Run: headless pygame with SDL's dummy video driver; simulated clock (each Clock.tick advances the game by its frame time, no real sleeping); random seed 0; keys injected as events and as key.get_pressed() state; no mouse input.
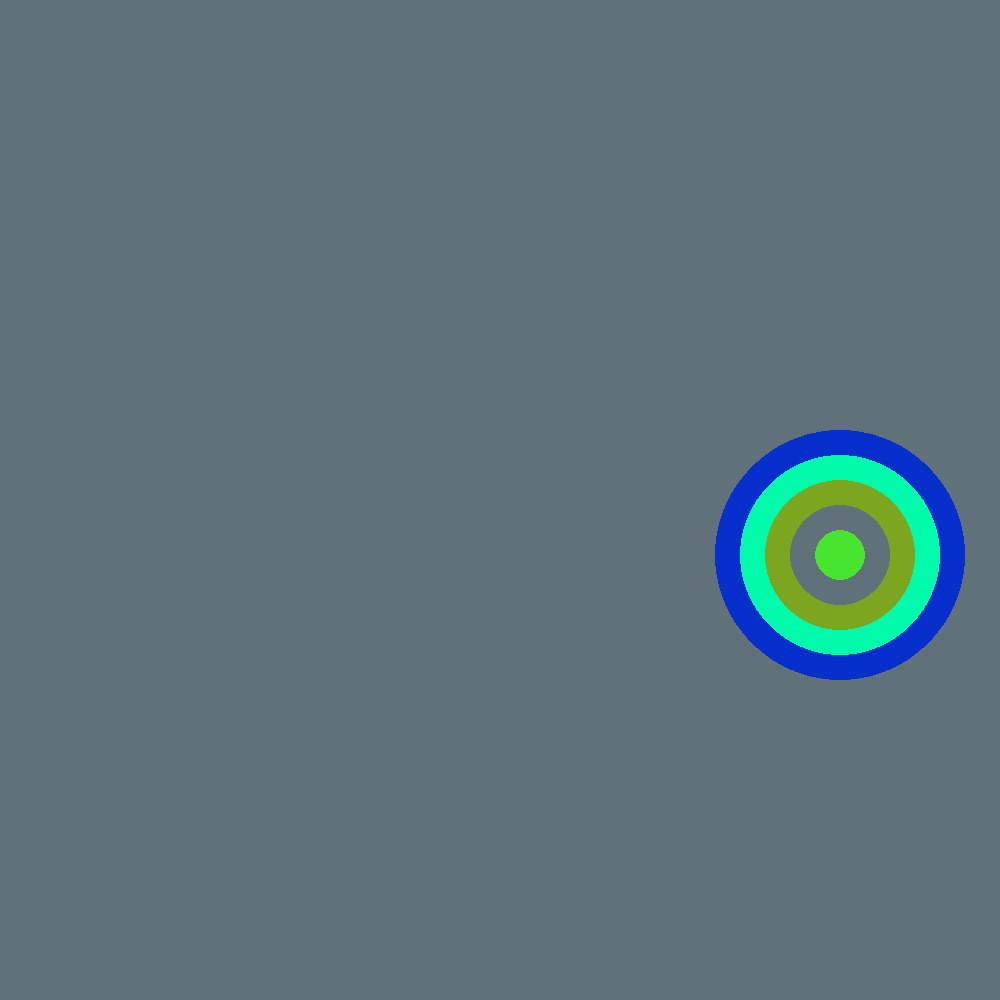
Frame 1 of 4 · flips 1–60 · no input
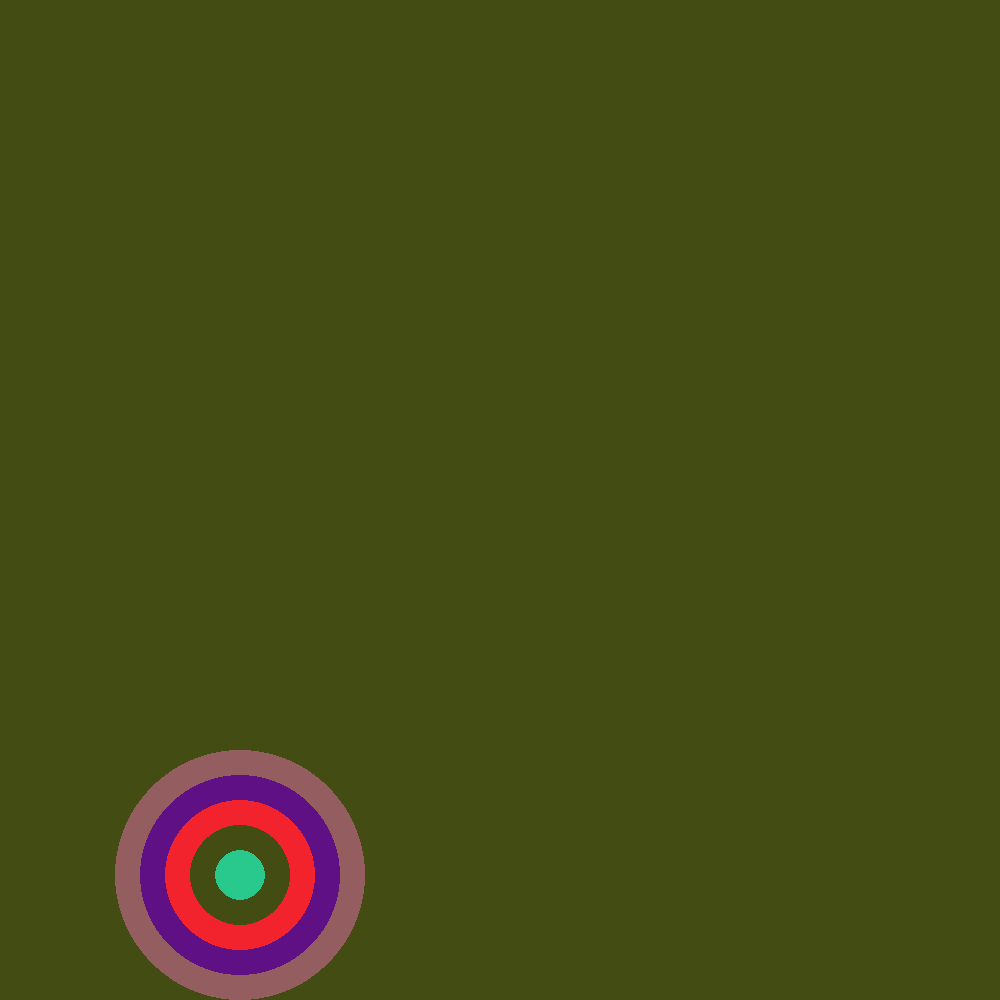
Frame 2 of 4 · flips 61–180 · tapped SPACE, RETURN · held RIGHT (→), D
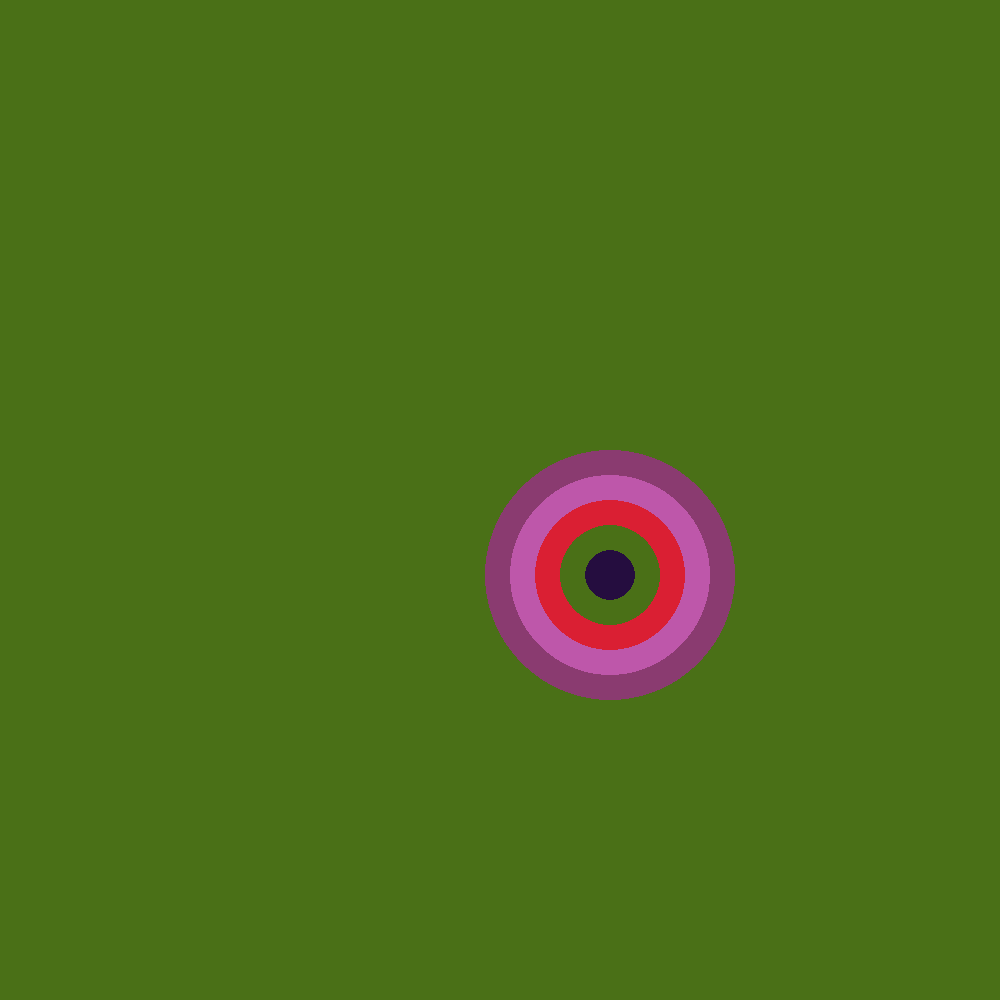
Frame 3 of 4 · flips 181–300 · held DOWN (↓), S
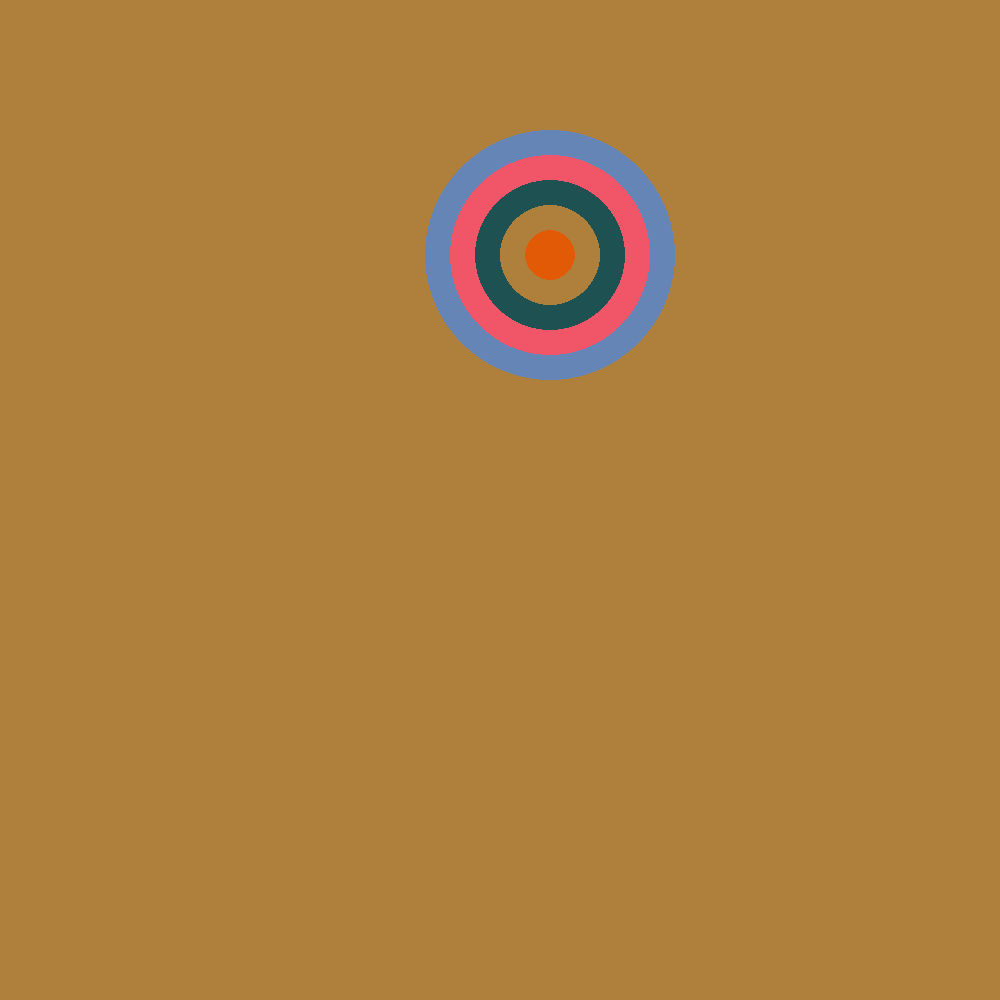
Frame 4 of 4 · flips 301–420 · held LEFT (←), A, UP (↑), W

The pygame program that drew these frames:

import pygame, random

sw = 1000

xo = sw/2
yo = sw/2
xov = 5
yov = 10
ow = sw/4

def randcolor():
    r = random.randint(0, 255)
    g = random.randint(0, 255)
    b = random.randint(0, 255)
    return (r, g, b)

# colors
ORANGE = (248, 142, 0)
BLACK = (0, 0, 0)
colors = []

for i in range(5):
    colors.append(randcolor())

pygame.init() # initializes pygame
screen = pygame.display.set_mode((sw, sw))
pygame.display.set_caption('ball')
clock = pygame.time.Clock()

done = False
while not done:
    for event in pygame.event.get():
        if event.type == pygame.QUIT:
            done = True

    screen.fill(colors[3])

    pygame.draw.ellipse(screen, colors[0], [xo, yo, ow, ow], 0)
    pygame.draw.ellipse(screen, colors[1], [xo + ow/10, yo + ow/10, ow * 4/5, ow * 4/5], 0)
    pygame.draw.ellipse(screen, colors[2], [xo + ow/5, yo + ow/5, ow * 3/5, ow * 3/5], 0)
    pygame.draw.ellipse(screen, colors[3], [xo + 3*(ow/10), yo + 3*(ow/10), ow * 2/5, ow * 2/5], 0)
    pygame.draw.ellipse(screen, colors[4], [xo + 4*(ow/10), yo + 4*(ow/10), ow * 1/5, ow * 1/5], 0)

    if xo > sw - ow or xo <= 0:
        colors = []
        for i in range(5):
            colors.append(randcolor())
        xov = -xov

    if yo > sw - ow or yo <= 0:
        colors = []
        for i in range(5):
            colors.append(randcolor())
        yov = -yov

    xo += xov
    yo += yov

    pygame.display.update()
    clock.tick(60)

pygame.quit()
